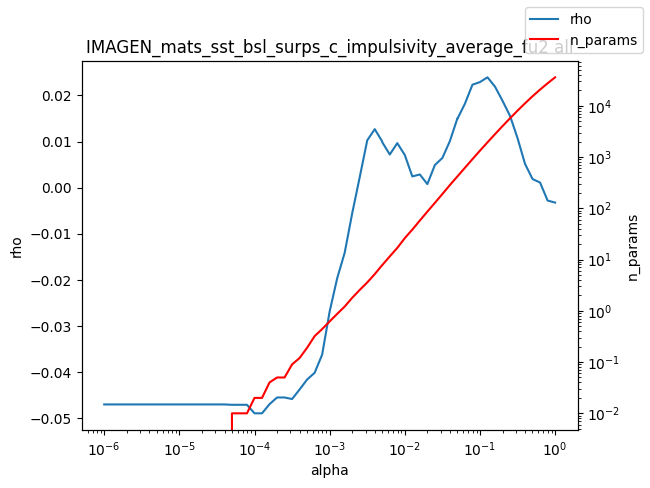

Data behind this chart, as committed beside it:
alpha, rho, n_params
1e-06, -0.04698, 0.0
1.2589254117941661e-06, -0.04698, 0.0
1.584893192461111e-06, -0.04698, 0.0
1.9952623149688787e-06, -0.04698, 0.0
2.511886431509577e-06, -0.04698, 0.0
3.162277660168379e-06, -0.04698, 0.0
3.981071705534969e-06, -0.04698, 0.0
5.011872336272715e-06, -0.04698, 0.0
6.30957344480193e-06, -0.04698, 0.0
7.943282347242805e-06, -0.04698, 0.0
1e-05, -0.04698, 0.0
1.2589254117941661e-05, -0.04698, 0.0
1.5848931924611107e-05, -0.04698, 0.0
1.9952623149688786e-05, -0.04698, 0.0
2.511886431509577e-05, -0.04698, 0.0
3.1622776601683795e-05, -0.04698, 0.0
3.9810717055349695e-05, -0.04698, 0.0
5.011872336272725e-05, -0.04706, 0.01
6.309573444801929e-05, -0.04706, 0.01
7.943282347242806e-05, -0.04706, 0.01
0.0001, -0.04891, 0.02
0.0001259, -0.04891, 0.02
0.0001585, -0.04692, 0.04
0.0001995, -0.04547, 0.05
0.0002512, -0.04547, 0.05
0.0003162, -0.04581, 0.09
0.0003981, -0.04374, 0.12
0.0005012, -0.04158, 0.19
0.000631, -0.04013, 0.32
0.0007943, -0.0362, 0.44
0.001, -0.02683, 0.62
0.001259, -0.01965, 0.87
0.001585, -0.0141, 1.21
0.001995, -0.005555, 1.79
0.002512, 0.002269, 2.55
0.003162, 0.01026, 3.57
0.003981, 0.01269, 5.19
0.005, 0.01003, 7.78
0.005012, 0.009855, 7.79
0.00631, 0.007189, 11.51
0.007943, 0.009659, 16.85
0.01, 0.007084, 26.15
0.01259, 0.002445, 38.31
0.01585, 0.002864, 57.53
0.01995, 0.0007792, 85.84
0.02512, 0.004907, 127.3
0.03162, 0.006444, 189.3
0.03981, 0.01011, 283.6
0.05, 0.01498, 416.0
0.05012, 0.01494, 417.6
0.0631, 0.01821, 615.5
0.07943, 0.02233, 906.2
0.1, 0.02289, 1327
0.1259, 0.02392, 1927
0.1585, 0.02191, 2786
0.1995, 0.01885, 3993
0.2512, 0.01557, 5682
0.3162, 0.01075, 8003
0.3981, 0.005151, 11144
0.5012, 0.001877, 15293
... 3 more rows
